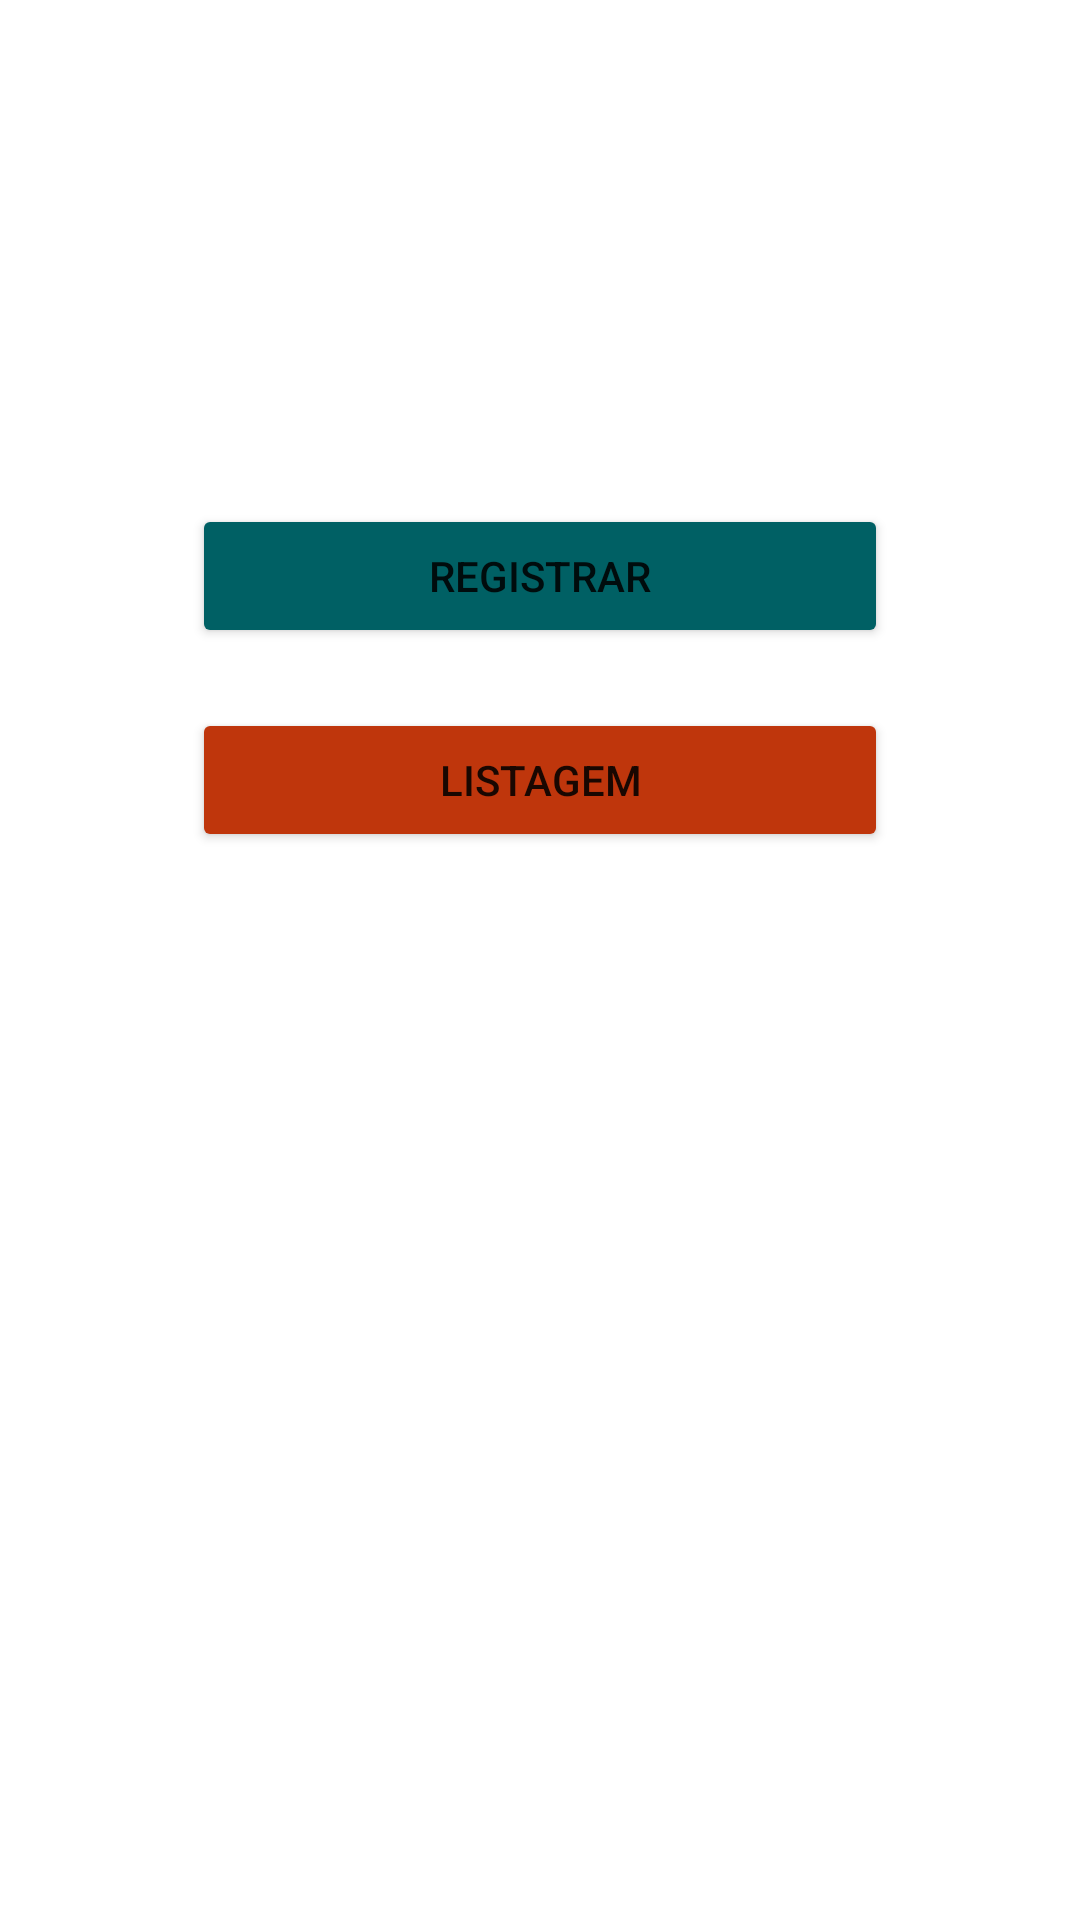

Layout XML and referenced resources for this Android screen:
<!-- AndroidManifest.xml: application theme Theme.DR4_TP1 -->
<!-- res/layout/registrador_fragment.xml -->
<?xml version="1.0" encoding="utf-8"?>
<androidx.constraintlayout.widget.ConstraintLayout xmlns:android="http://schemas.android.com/apk/res/android"
    xmlns:app="http://schemas.android.com/apk/res-auto"
    xmlns:tools="http://schemas.android.com/tools"
    android:layout_width="match_parent"
    android:layout_height="match_parent"
    tools:context=".ui.registrador.RegistradorFragment" >

    <Button
        android:id="@+id/registrador_fragment_btn_registrar"
        android:layout_width="0dp"
        android:layout_height="wrap_content"
        android:layout_marginStart="64dp"
        android:layout_marginTop="168dp"
        android:layout_marginEnd="64dp"
        android:backgroundTint="#006064"
        android:text="Registrar"
        app:layout_constraintEnd_toEndOf="parent"
        app:layout_constraintHorizontal_bias="0.498"
        app:layout_constraintStart_toStartOf="parent"
        app:layout_constraintTop_toTopOf="parent" />

    <Button
        android:id="@+id/registrador_fragment_btn_listagem"
        android:layout_width="0dp"
        android:layout_height="wrap_content"
        android:layout_marginStart="64dp"
        android:layout_marginTop="20dp"
        android:layout_marginEnd="64dp"
        android:backgroundTint="#BF360C"
        android:text="Listagem"
        app:layout_constraintEnd_toEndOf="parent"
        app:layout_constraintHorizontal_bias="0.498"
        app:layout_constraintStart_toStartOf="parent"
        app:layout_constraintTop_toBottomOf="@+id/registrador_fragment_btn_registrar" />

</androidx.constraintlayout.widget.ConstraintLayout>
<!-- resources referenced by this layout -->
<resources>
  <style name="Theme.DR4_TP1" parent="Theme.MaterialComponents.DayNight.DarkActionBar">
          
          <item name="colorPrimary">@color/purple_500</item>
          <item name="colorPrimaryVariant">@color/purple_700</item>
          <item name="colorOnPrimary">@color/white</item>
          
          <item name="colorSecondary">@color/teal_200</item>
          <item name="colorSecondaryVariant">@color/teal_700</item>
          <item name="colorOnSecondary">@color/black</item>
          
          <item name="android:statusBarColor" tools:targetApi="l">?attr/colorPrimaryVariant</item>
          
      </style>
  <!-- not gathered from this repository: default colours our renderer supplied (Android Studio template values) -->
  <color name="purple_500">#FF6200EE</color>
  <color name="purple_700">#FF3700B3</color>
  <color name="teal_200">#FF03DAC5</color>
  <color name="teal_700">#FF018786</color>
  <color name="black">#FF000000</color>
  <color name="white">#FFFFFFFF</color>
</resources>
